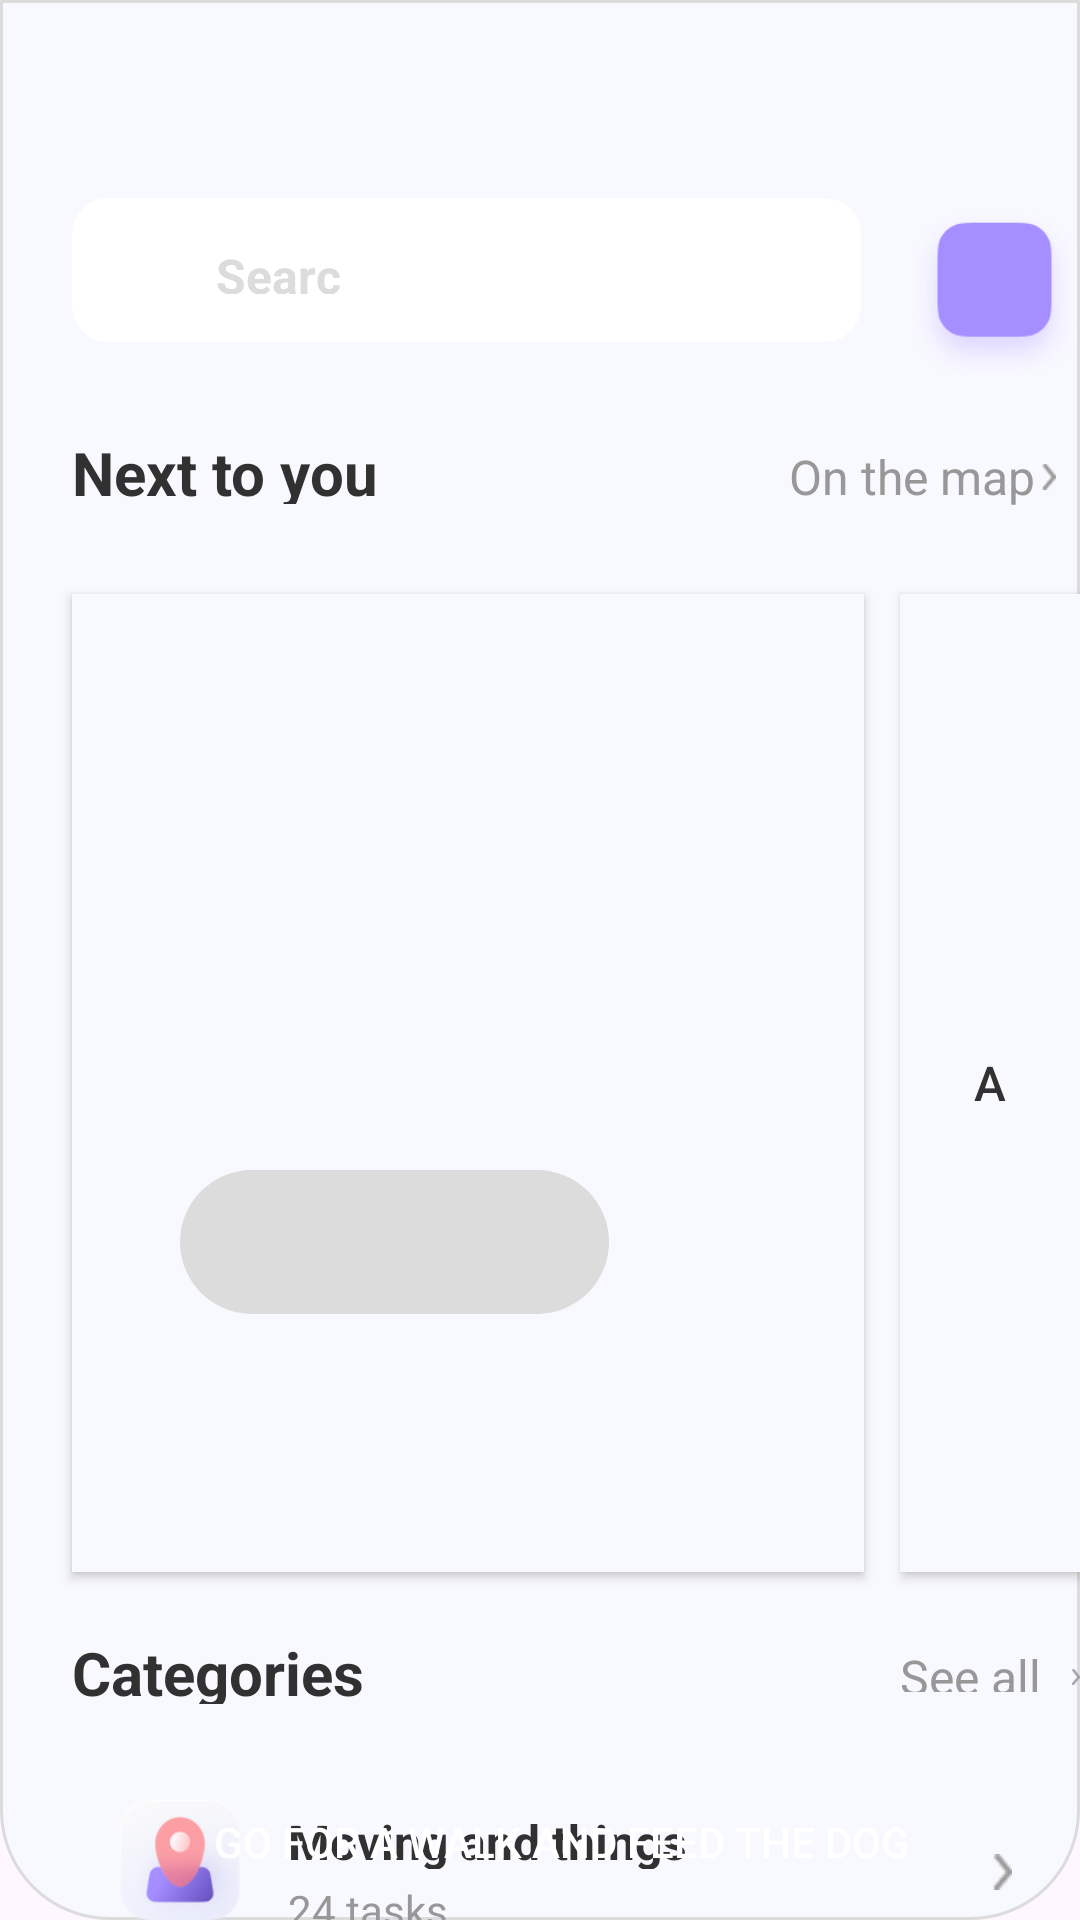

Write the Android layout XML for this screen, with the resource values it uses.
<!-- AndroidManifest.xml: application theme Theme.Baikt -->
<!-- res/layout/activity_form1.xml -->
<?xml version="1.0" encoding="utf-8"?>
<RelativeLayout xmlns:android="http://schemas.android.com/apk/res/android"
    xmlns:app="http://schemas.android.com/apk/res-auto"
    xmlns:tools="http://schemas.android.com/tools"
    android:layout_width="375dp"
    android:layout_height="832dp"
    tools:context=".form1"
    android:background="@drawable/bt5">
<EditText
    android:layout_width="263dp"
    android:layout_height="48dp"
    android:text="@string/a_11"
    android:textColor="@color/white"
    android:background="@drawable/bt1"
    app:backgroundTint="@null"
    android:textSize="@dimen/b_3"
    android:layout_marginTop="66dp"
    android:layout_marginLeft="24dp"
    />
    <ImageView
        android:layout_width="24dp"
        android:layout_height="24dp"
        android:src="@drawable/v18"
        android:layout_marginTop="78dp"
        android:layout_marginLeft="36dp"
        />

    <TextView
        android:layout_width="50dp"
        android:layout_height="17dp"
        android:layout_marginLeft="72dp"
        android:layout_marginTop="81dp"
        android:text="@string/a_11"
        android:textColor="@color/c_5"
        android:textSize="@dimen/b_2"
        android:textStyle="bold" />
    <ImageView
        android:layout_width="80dp"
        android:layout_height="80dp"
        android:src="@drawable/r1"
        android:layout_marginTop="58dp"
        android:layout_marginLeft="303dp"
        />
    <ImageView
        android:layout_width="30dp"
        android:layout_height="20dp"
        android:src="@drawable/v17"
        android:layout_marginTop="80dp"
        android:layout_marginLeft="322dp"
        />

    <TextView
        android:layout_width="121dp"
        android:layout_height="24dp"
        android:text="@string/a_12"
        android:textColor="@color/c_2"
        android:textSize="@dimen/b_5"
        android:textStyle="bold"
        android:layout_marginTop="144dp"
        android:layout_marginLeft="24dp"/>
<TextView
    android:layout_width="89dp"
    android:layout_height="26dp"
    android:text="@string/a_13"
    android:textSize="@dimen/b_2"
    android:textColor="@color/c_6"
    android:layout_marginTop="148dp"
    android:layout_marginLeft="263dp"
    />
    <ImageView
        android:layout_width="5dp"
        android:layout_height="10dp"
        android:src="@drawable/r4"
        android:layout_marginTop="154dp"
        android:layout_marginLeft="347dp"
        />
    <Button
        android:layout_width="264dp"
        android:layout_height="326dp"
        android:text="@string/a_1"
        android:textColor="@color/c_7"
        android:background="@drawable/bt4"
        app:backgroundTint="@null"
        android:layout_marginTop="198dp"
        android:layout_marginLeft="24dp"
        />
    <ImageView
        android:layout_width="232dp"
        android:layout_height="228dp"
        android:src="@drawable/r5"
        android:layout_marginTop="220dp"
        android:layout_marginLeft="40dp"
        />
    <TextView
        android:layout_width="68dp"
        android:layout_height="20dp"
        android:text="@string/a_7"
        android:textColor="@color/white"
        android:textSize="@dimen/b_4"
        android:layout_marginTop="230dp"
        android:layout_marginLeft="55dp"
        />
    <ImageView
        android:layout_width="20dp"
        android:layout_height="18dp"
        android:src="@drawable/d5"
        android:layout_marginTop="230dp"
        android:layout_marginLeft="235dp"
        />
    <Button
        android:layout_width="143dp"
        android:layout_height="48dp"
        android:text="@string/a_9"
        android:textColor="@color/c_5"
        android:background="@drawable/bt2"
        app:backgroundTint="@null"
        android:layout_marginTop="390dp"
        android:layout_marginLeft="60dp"
        />
    <ImageView
        android:layout_width="40dp"
        android:layout_height="40dp"
        android:src="@drawable/d4"
        android:layout_marginTop="395dp"
        android:layout_marginLeft="65dp"
        />
    <TextView
        android:layout_width="83dp"
        android:layout_height="14dp"
        android:text="@string/a_8"
        android:textSize="@dimen/b_4"
        android:textColor="@color/white"
        android:layout_marginTop="405dp"
        android:layout_marginLeft="110dp"
        />
    <ImageView
        android:layout_width="16dp"
        android:layout_height="16dp"
        android:src="@drawable/d10"
        android:layout_marginTop="405dp"
        android:layout_marginLeft="185dp"/>

    <TextView
        android:layout_width="142dp"
        android:layout_height="44dp"
        android:layout_marginLeft="40dp"
        android:layout_marginTop="460dp"
        android:text="@string/a_1"
        android:textColor="@color/c_2"
        android:textSize="@dimen/b_2"
        android:textStyle="bold" />
    <ImageView
        android:layout_width="30dp"
        android:layout_height="30dp"
        android:src="@drawable/r6"
        android:layout_marginTop="460dp"
        android:layout_marginLeft="240dp"
        />
    <Button
        android:layout_width="264dp"
        android:layout_height="326dp"
        android:text="@string/a"
        android:textSize="@dimen/b_2"
        android:textColor="@color/c_2"
        android:background="@drawable/bt4"
        app:backgroundTint="@null"
        android:layout_marginTop="198dp"
        android:layout_marginLeft="300dp"
        />
    <ImageView
        android:layout_width="232dp"
        android:layout_height="228dp"
        android:src="@drawable/r7"
        android:layout_marginTop="220dp"
        android:layout_marginLeft="320dp"
        />
    <TextView
        android:layout_width="68dp"
        android:layout_height="20dp"
        android:text="@string/a_14"
        android:textColor="@color/white"
        android:textSize="@dimen/b_4"
        android:layout_marginTop="230dp"
        android:layout_marginLeft="340dp"
        />
    <TextView
        android:layout_width="147dp"
        android:layout_height="44dp"
        android:text="@string/a_15"
        android:layout_marginLeft="320dp"
        android:layout_marginTop="460dp"
        android:textColor="@color/c_2"
        android:textSize="@dimen/b_2"
        android:textStyle="bold"
        />
    <TextView
        android:layout_width="113dp"
        android:layout_height="24dp"
        android:text="@string/a_16"
        android:textSize="@dimen/b_5"
        android:textColor="@color/c_2"
        android:textStyle="bold"
        android:layout_marginTop="544dp"
        android:layout_marginLeft="24dp"
        />
    <TextView
        android:layout_width="49dp"
        android:layout_height="16dp"
        android:text="@string/a_17"
        android:textColor="@color/c_6"
      android:textSize="@dimen/b_2"
        android:layout_marginTop="548dp"
        android:layout_marginLeft="300dp"
        />
    <ImageView
        android:layout_width="5dp"
        android:layout_height="10dp"
        android:src="@drawable/r4"
        android:layout_marginTop="554dp"
        android:layout_marginLeft="357dp"
        />
    <Button
        android:layout_width="327dp"
        android:layout_height="72dp"
        android:background="@drawable/bt3"
        app:backgroundTint="@null"
        android:text="@string/a_1"
        android:textColor="@color/white"
        android:layout_marginTop="588dp"
        android:layout_marginLeft="24dp"
        />
    <TextView
        android:layout_width="155dp"
        android:layout_height="20dp"
        android:text="@string/a_18"
        android:textSize="@dimen/b_2"
        android:textStyle="bold"
        android:textColor="@color/c_2"
        android:layout_marginTop="603dp"
        android:layout_marginLeft="96dp"
        />
    <ImageView
        android:layout_width="48dp"
        android:layout_height="48dp"
        android:src="@drawable/r9"
        android:layout_marginTop="600dp"
        android:layout_marginLeft="36dp"
        />
    <ImageView
        android:layout_width="10dp"
        android:layout_height="12dp"
        android:src="@drawable/r4"
        android:layout_marginTop="618dp"
        android:layout_marginLeft="329dp"
        />
    <TextView
        android:layout_width="58dp"
        android:layout_height="17dp"
        android:text="@string/a_20"
        android:textSize="@dimen/b_3"
        android:textColor="@color/c_6"
        android:layout_marginTop="627dp"
        android:layout_marginLeft="96dp"
        />
    <Button
        android:layout_width="327dp"
        android:layout_height="72dp"
        android:background="@drawable/bt3"
        app:backgroundTint="@null"
        android:text="@string/a_1"
        android:textColor="@color/white"
        android:layout_marginTop="676dp"
        android:layout_marginLeft="24dp"
        />
    <TextView
        android:layout_width="190dp"
        android:layout_height="20dp"
        android:text="@string/a_19"
        android:textSize="@dimen/b_2"
        android:textStyle="bold"
        android:textColor="@color/c_2"
        android:layout_marginTop="691dp"
        android:layout_marginLeft="96dp"
        />
    <ImageView
        android:layout_width="48dp"
        android:layout_height="48dp"
        android:src="@drawable/r9"
        android:layout_marginTop="688dp"
        android:layout_marginLeft="36dp"
        />
    <ImageView
        android:layout_width="10dp"
        android:layout_height="12dp"
        android:src="@drawable/r4"
        android:layout_marginTop="706dp"
        android:layout_marginLeft="329dp"
        />
    <TextView
        android:layout_width="58dp"
        android:layout_height="17dp"
        android:text="@string/a_21"
        android:textSize="@dimen/b_3"
        android:textColor="@color/c_6"
        android:layout_marginTop="715dp"
        android:layout_marginLeft="96dp"
        />
    <ImageView
        android:layout_width="48dp"
        android:layout_height="48dp"
        android:src="@drawable/r10"
        android:layout_marginTop="721dp"
        android:layout_marginLeft="164dp"
        />

    <ImageView
        android:layout_width="134dp"
        android:layout_height="5dp"
        android:src="@drawable/r11"
        android:layout_marginTop="815dp"
        android:layout_marginLeft="120dp"
        />
    <ImageView
        android:layout_width="24dp"
        android:layout_height="24dp"
        android:src="@drawable/r12"
        android:layout_marginTop="768dp"
        android:layout_marginLeft="40dp"
        />
    <ImageView
        android:layout_width="24dp"
        android:layout_height="24dp"
        android:src="@drawable/r13"
        android:layout_marginTop="768dp"
        android:layout_marginLeft="102dp"
        />
    <ImageView
        android:layout_width="24dp"
        android:layout_height="24dp"
        android:src="@drawable/r14"
        android:layout_marginTop="768dp"
        android:layout_marginLeft="249dp"
        />
    <ImageView
        android:layout_width="24dp"
        android:layout_height="24dp"
        android:src="@drawable/r15"
        android:layout_marginTop="768dp"
        android:layout_marginLeft="311dp"
        />
</RelativeLayout>
<!-- resources referenced by this layout -->
<resources>
  <color name="c_2">#313131</color>
  <color name="c_5">#dcdcdc</color>
  <color name="c_6">#989898</color>
  <color name="c_7">#f8f8ff</color>
  <color name="white">#FFFFFFFF</color>
  <dimen name="b_2">16sp</dimen>
  <dimen name="b_3">14sp</dimen>
  <dimen name="b_4">13sp</dimen>
  <dimen name="b_5">20sp</dimen>
  <!-- drawable bt1 (drawable) -->
  <?xml version="1.0" encoding="utf-8"?>
  <shape xmlns:android="http://schemas.android.com/apk/res/android" android:shape="rectangle">
  <solid android:color="@color/white"/>
  <corners android:radius="12dp"/>
  </shape>
  <!-- drawable bt2 (drawable) -->
  <?xml version="1.0" encoding="utf-8"?>
  <shape xmlns:android="http://schemas.android.com/apk/res/android" android:shape="rectangle">
  <solid android:color="@color/c_5"/>
  <corners android:radius="30dp"/>
  </shape>
  <!-- drawable bt4 (drawable) -->
  <?xml version="1.0" encoding="utf-8"?>
  <shape xmlns:android="http://schemas.android.com/apk/res/android" android:shape="rectangle">
      <solid android:color="@color/c_7"/>
  </shape>
  <!-- drawable bt5 (drawable) -->
  <?xml version="1.0" encoding="utf-8"?>
  <shape xmlns:android="http://schemas.android.com/apk/res/android" android:shape="rectangle">
  <solid android:color="@color/c_7"/>
      <corners android:topLeftRadius="0dp"
          android:topRightRadius="0dp"
          android:bottomLeftRadius="36dp"
          android:bottomRightRadius="36dp"
          />
      <stroke android:color="@color/c_5"
          android:width="1dp"/>
  </shape>
  <!-- drawable d10: png bitmap (drawable, 571 bytes) -->
  <!-- drawable d4: png bitmap (drawable, 9301 bytes) -->
  <!-- drawable d5: png bitmap (drawable, 899 bytes) -->
  <!-- drawable r1: png bitmap (drawable, 13906 bytes) -->
  <!-- drawable r10: png bitmap (drawable, 15196 bytes) -->
  <!-- drawable r11: png bitmap (drawable, 265 bytes) -->
  <!-- drawable r12: png bitmap (drawable, 338 bytes) -->
  <!-- drawable r13: png bitmap (drawable, 758 bytes) -->
  <!-- drawable r14: png bitmap (drawable, 770 bytes) -->
  <!-- drawable r15: png bitmap (drawable, 635 bytes) -->
  <!-- drawable r4: png bitmap (drawable, 213 bytes) -->
  <!-- drawable r5: png bitmap (drawable, 345138 bytes) -->
  <!-- drawable r6: png bitmap (drawable, 1192 bytes) -->
  <!-- drawable r7: png bitmap (drawable, 24285 bytes) -->
  <!-- drawable r9: png bitmap (drawable, 12035 bytes) -->
  <string name="a">a</string>
  <string name="a_1">Go for a walk and feed the dog</string>
  <string name="a_11">Search</string>
  <string name="a_12">Next to you</string>
  <string name="a_13">On the map</string>
  <string name="a_14">Until 28.09</string>
  <string name="a_15">Water the flowers once a week</string>
  <string name="a_16">Categories</string>
  <string name="a_17">See all</string>
  <string name="a_18">Moving and things</string>
  <string name="a_19">Help around the house</string>
  <string name="a_20">24 tasks</string>
  <string name="a_21">5 tasks</string>
  <string name="a_7">Until 26.09</string>
  <string name="a_8">Anderson G.</string>
  <string name="a_9">4.9</string>
  <style name="Theme.Baikt" parent="Base.Theme.Baikt" />
  <style name="Base.Theme.Baikt" parent="Theme.Material3.DayNight.NoActionBar">
          
          
      </style>
</resources>
